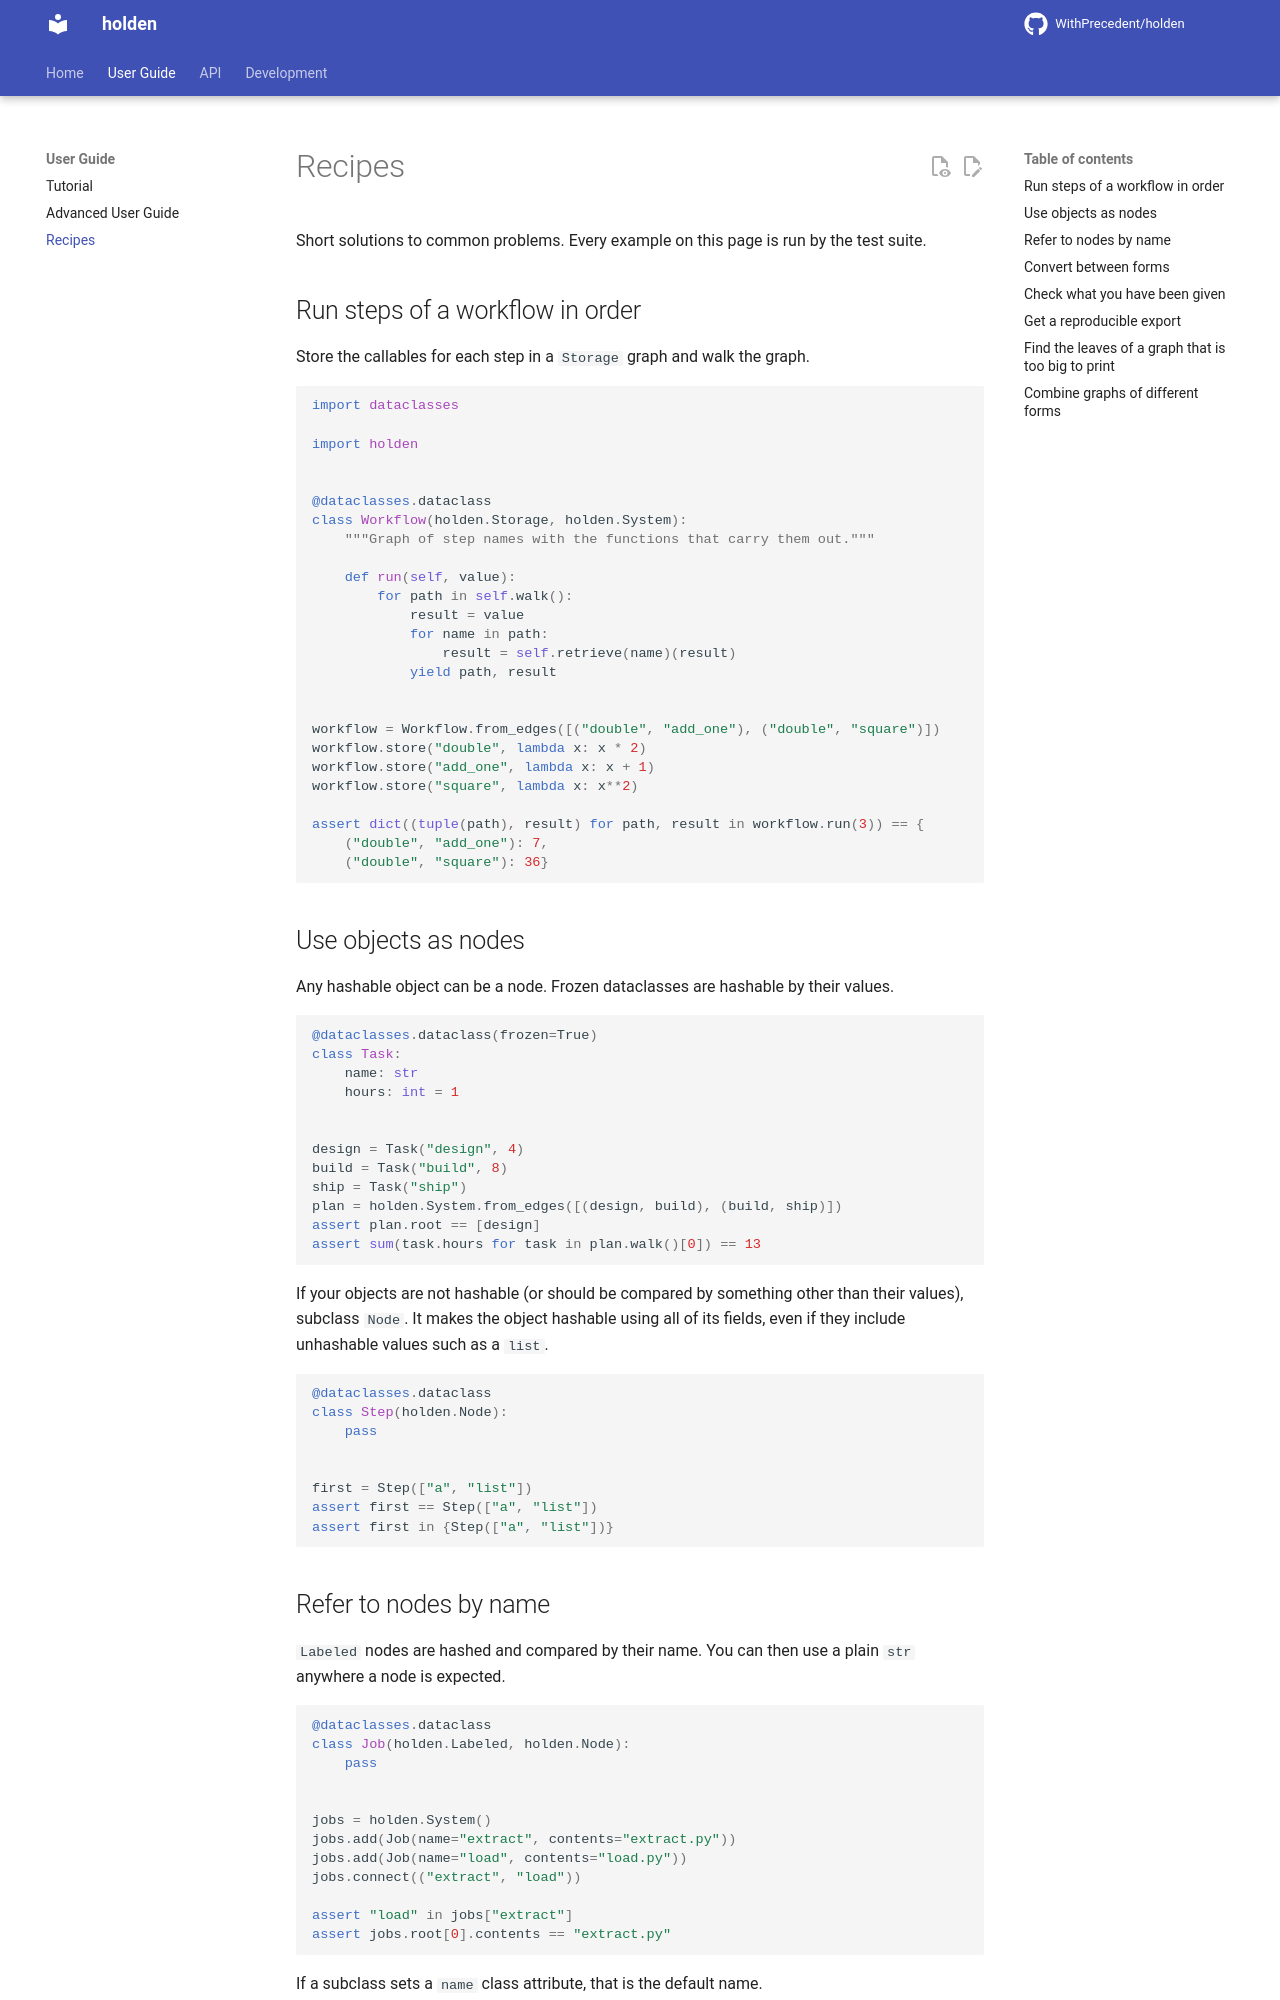

repository: WithPrecedent/holden · page: recipes/index.html · generator: mkdocs

# Recipes

Short solutions to common problems. Every example on this page is run by the test suite.

## Run steps of a workflow in order

Store the callables for each step in a `Storage` graph and walk the graph.

```python
import dataclasses

import holden


@dataclasses.dataclass
class Workflow(holden.Storage, holden.System):
    """Graph of step names with the functions that carry them out."""

    def run(self, value):
        for path in self.walk():
            result = value
            for name in path:
                result = self.retrieve(name)(result)
            yield path, result


workflow = Workflow.from_edges([("double", "add_one"), ("double", "square")])
workflow.store("double", lambda x: x * 2)
workflow.store("add_one", lambda x: x + 1)
workflow.store("square", lambda x: x**2)

assert dict((tuple(path), result) for path, result in workflow.run(3)) == {
    ("double", "add_one"): 7,
    ("double", "square"): 36}
```

## Use objects as nodes

Any hashable object can be a node. Frozen dataclasses are hashable by their values.

```python
@dataclasses.dataclass(frozen=True)
class Task:
    name: str
    hours: int = 1


design = Task("design", 4)
build = Task("build", 8)
ship = Task("ship")
plan = holden.System.from_edges([(design, build), (build, ship)])
assert plan.root == [design]
assert sum(task.hours for task in plan.walk()[0]) == 13
```

If your objects are not hashable (or should be compared by something other than their values), subclass `Node`. It makes the object hashable using all of its fields, even if they include unhashable values such as a `list`.

```python
@dataclasses.dataclass
class Step(holden.Node):
    pass


first = Step(["a", "list"])
assert first == Step(["a", "list"])
assert first in {Step(["a", "list"])}
```
